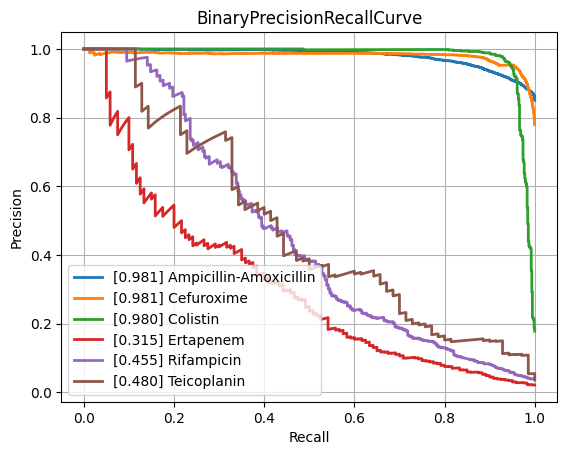

Data behind this chart, as committed beside it:
class, PrecisionRecallAUC, FrequencyPositiveClass, n_positives, n_negatives
Amikacin, 0.8647, 0.171, 1114, 5402
Amoxicillin-Clavulanic acid, 0.881, 0.4087, 4235, 6126
Ampicillin, 0.9504, 0.6366, 9985, 5700
Ampicillin-Amoxicillin, 0.9806, 0.8504, 5732, 1008
Cefazolin, 0.8922, 0.4225, 938, 1282
Cefepime, 0.8747, 0.3051, 3557, 8100
Cefpodoxime, 0.8177, 0.3722, 524, 884
Ceftazidime, 0.8252, 0.2732, 4497, 11963
Ceftriaxone, 0.7899, 0.2651, 3702, 10261
Cefuroxime, 0.9808, 0.7794, 6586, 1864
Ciprofloxacin, 0.817, 0.292, 6762, 16399
Clindamycin, 0.9034, 0.4993, 5598, 5614
Colistin, 0.9797, 0.1781, 771, 3559
Cotrimoxazole, 0.8129, 0.3189, 8129, 17365
Ertapenem, 0.315, 0.02155, 120, 5449
Erythromycin, 0.9073, 0.55, 5656, 4627
Fosfomycin, 0.7566, 0.2071, 1796, 6877
Fosfomycin-Trometamol, 0.5594, 0.2228, 285, 994
Fusidic acid, 0.7474, 0.3101, 859, 1911
Gentamicin, 0.963, 0.448, 9256, 11404
Imipenem, 0.9606, 0.3289, 7790, 15898
Levofloxacin, 0.9033, 0.3733, 3437, 5770
Meropenem, 0.75, 0.1286, 2355, 15952
Mupirocin, 0.9364, 0.084, 115, 1254
Nitrofurantoin, 0.7359, 0.1081, 390, 3218
Norfloxacin, 0.5538, 0.1611, 280, 1458
Oxacillin, 0.8834, 0.4077, 2740, 3981
Penicillin, 0.9651, 0.7601, 2978, 940
Piperacillin-Tazobactam, 0.8187, 0.3188, 6393, 13658
Rifampicin, 0.4553, 0.0391, 284, 6980
Teicoplanin, 0.4805, 0.03581, 70, 1885
Tetracycline, 0.7278, 0.2438, 1731, 5368
Tobramycin, 0.8623, 0.2266, 1253, 4277
Vancomycin, 0.7826, 0.04412, 573, 12414
micro, 0.8967, 0.3345, , 
macro, 0.8069, NaN, , 
